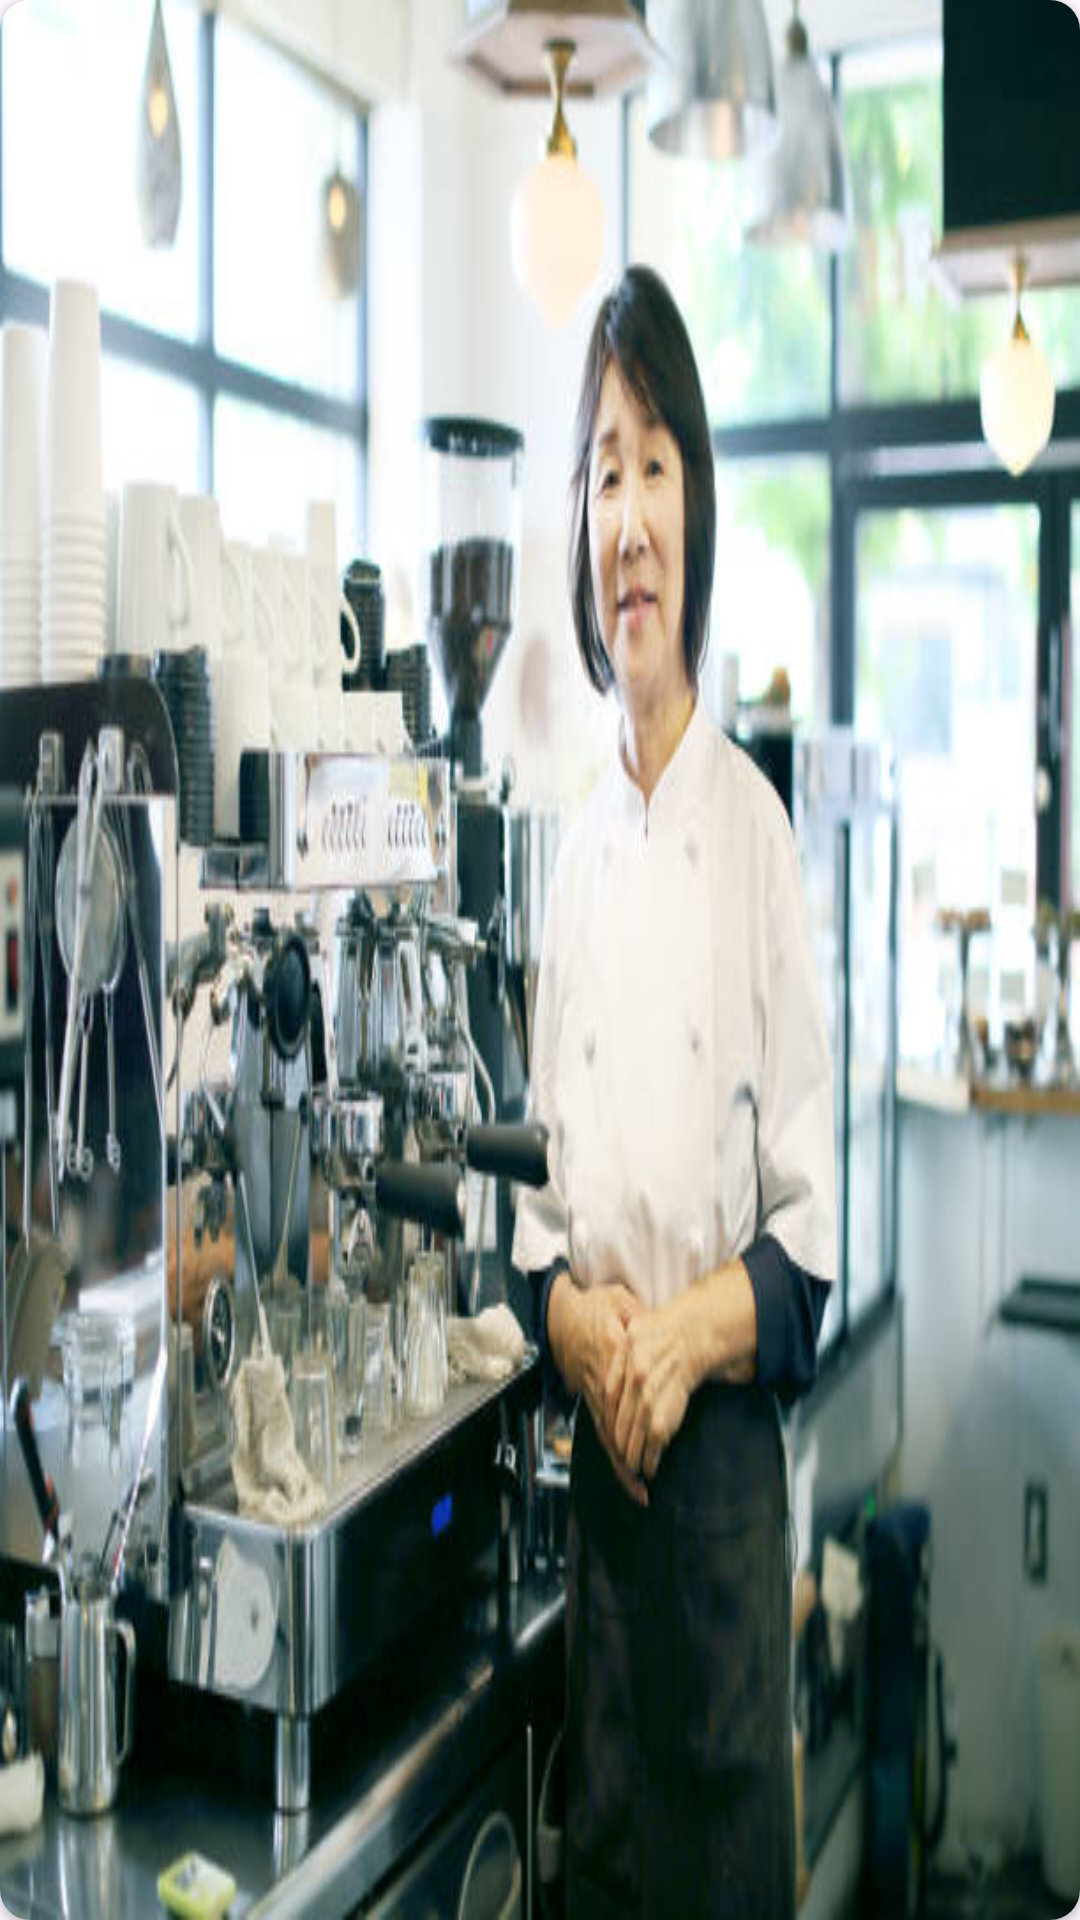

Write the Android layout XML for this screen, with the resource values it uses.
<!-- AndroidManifest.xml: application theme Theme.DeliziosoCiboApp -->
<!-- res/layout/chefs_img_container.xml -->
<?xml version="1.0" encoding="utf-8"?>
<androidx.cardview.widget.CardView
    xmlns:android="http://schemas.android.com/apk/res/android"
    xmlns:app="http://schemas.android.com/apk/res-auto"
    xmlns:tools="http://schemas.android.com/tools"
    android:layout_width="match_parent"
    android:layout_height="match_parent"
    android:adjustViewBounds="true"
    tools:context=".chefs_img_container"
    app:cardCornerRadius="10dp">
    <ImageView
        android:id="@+id/asian"
        android:layout_width="match_parent"
        android:layout_height="match_parent"
        android:scaleType="fitXY"
        android:src="@drawable/asianchef"/>

</androidx.cardview.widget.CardView>
<!-- resources referenced by this layout -->
<resources>
  <!-- drawable asianchef: jpg bitmap (drawable, 47518 bytes) -->
  <style name="Theme.DeliziosoCiboApp" parent="Base.Theme.DeliziosoCiboApp" />
  <style name="Base.Theme.DeliziosoCiboApp" parent="Theme.Material3.DayNight.NoActionBar">
          
          
      </style>
</resources>
